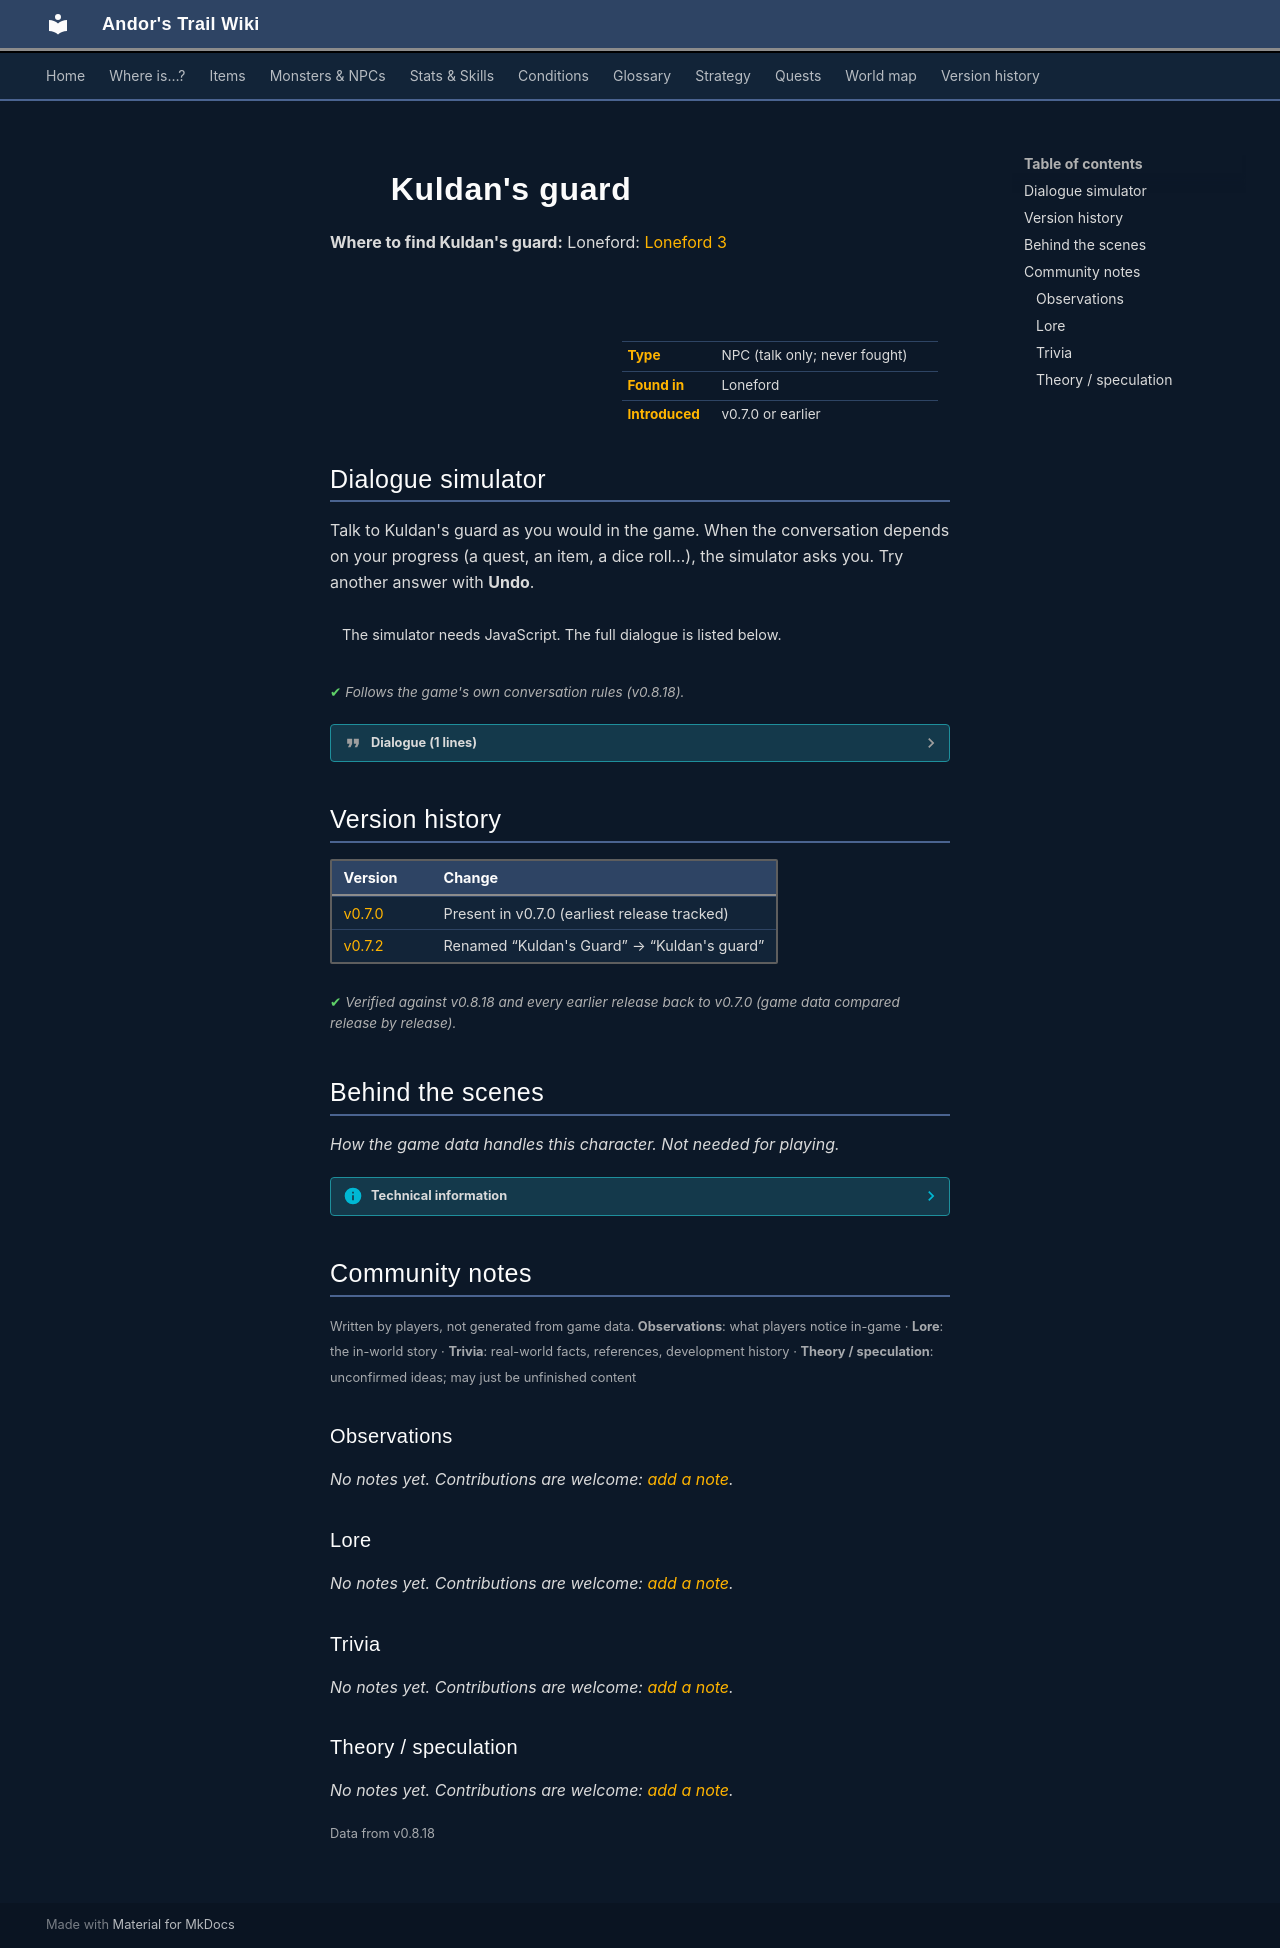

repository: asdfghjkl628/Andor-s-Trail-Wikiiii · page: monsters/kuldan_guard/index.html · generator: mkdocs

---
description: "Kuldan's guard is a non-player character (NPC) in Andor's Trail, found in Loneford."
---

# ![](../assets/icons/monsters/monsters_rltiles3_14.png){ .sprite } Kuldan's guard

**Where to find Kuldan's guard:** Loneford: [Loneford 3](../maps/loneford3.md#pin-npc-kuldan_guard)

<div class="infobox" markdown>

<p class="ib-img"><img class="sprite" src="../../assets/icons/monsters/monsters_rltiles3_14.png" alt=""></p>

| | |
|---|---|
| **Type** | NPC (talk only; never fought) |
| **Found in** | Loneford |
| **Introduced** | v0.7.0 or earlier |

</div>

## Dialogue simulator

Talk to Kuldan's guard as you would in the game. When the conversation depends on your progress (a quest, an item, a dice roll…), the simulator asks you. Try another answer with **Undo**.

<div class="dlg-sim" data-src="../../assets/dialogue/kuldan_guard.json" data-npc="Kuldan&#x27;s guard" markdown="0"><noscript>The simulator needs JavaScript. The full dialogue is listed below.</noscript></div>

<p class="verified">Follows the game's own conversation rules (v0.8.18).</p>

??? quote "Dialogue (1 lines)"

    *Exactly as in the game files. Each line appears once; links jump to where a choice leads.*

    <span id="d-kuldan_guard"></span>**`kuldan_guard`** Kuldan's guard: “What? Talk to the boss.”




## Version history

| Version | Change |
|---|---|
| [v0.7.0](../versions/0.7.0.md) | Present in v0.7.0 (earliest release tracked) |
| [v0.7.2](../versions/0.7.2.md) | Renamed “Kuldan's Guard” → “Kuldan's guard” |

<p class="verified">Verified against v0.8.18 and every earlier release back to v0.7.0 (game data compared release by release).</p>


## Behind the scenes

*How the game data handles this character. Not needed for playing.*

??? info "Technical information"

    | | |
    |---|---|
    | Entry ID | `kuldan_guard` |
    | Type (wiki) | NPC |
    | Spawn group | `kuldan_guard` |
    | Loot table | – |
    | Conversation | `kuldan_guard` |
    | Faction | – |
    | Movement | – |
    | Icon | `monsters_rltiles3:14` |
    | Defined in | `res/raw/monsterlist_v0610_npcs1.json` |

    Raw data:

    ```json
    {
     "id": "kuldan_guard",
     "name": "Kuldan's guard",
     "iconID": "monsters_rltiles3:14",
     "monsterClass": "humanoid",
     "spawnGroup": "kuldan_guard",
     "phraseID": "kuldan_guard"
    }
    ```


## Community notes

<small>Written by players, not generated from game data. **Observations**: what players notice in-game · **Lore**: the in-world story · **Trivia**: real-world facts, references, development history · **Theory / speculation**: unconfirmed ideas; may just be unfinished content</small>

### Observations

*No notes yet. Contributions are welcome: [add a note](https://github.com/asdfghjkl628/Andor-s-Trail-Wikiiii/new/main/notes/monsters?filename=kuldan_guard.md&value=%23%23%20Observations%0A%0A%3C%21--%20what%20players%20notice%20in-game%20--%3E%0A%0A%23%23%20Lore%0A%0A%3C%21--%20the%20in-world%20story%20--%3E%0A%0A%23%23%20Trivia%0A%0A%3C%21--%20real-world%20facts%2C%20references%2C%20development%20history%20--%3E%0A%0A%23%23%20Theory%20/%20speculation%0A%0A%3C%21--%20unconfirmed%20ideas%3B%20may%20just%20be%20unfinished%20content%20--%3E%0A).*

### Lore

*No notes yet. Contributions are welcome: [add a note](https://github.com/asdfghjkl628/Andor-s-Trail-Wikiiii/new/main/notes/monsters?filename=kuldan_guard.md&value=%23%23%20Observations%0A%0A%3C%21--%20what%20players%20notice%20in-game%20--%3E%0A%0A%23%23%20Lore%0A%0A%3C%21--%20the%20in-world%20story%20--%3E%0A%0A%23%23%20Trivia%0A%0A%3C%21--%20real-world%20facts%2C%20references%2C%20development%20history%20--%3E%0A%0A%23%23%20Theory%20/%20speculation%0A%0A%3C%21--%20unconfirmed%20ideas%3B%20may%20just%20be%20unfinished%20content%20--%3E%0A).*

### Trivia

*No notes yet. Contributions are welcome: [add a note](https://github.com/asdfghjkl628/Andor-s-Trail-Wikiiii/new/main/notes/monsters?filename=kuldan_guard.md&value=%23%23%20Observations%0A%0A%3C%21--%20what%20players%20notice%20in-game%20--%3E%0A%0A%23%23%20Lore%0A%0A%3C%21--%20the%20in-world%20story%20--%3E%0A%0A%23%23%20Trivia%0A%0A%3C%21--%20real-world%20facts%2C%20references%2C%20development%20history%20--%3E%0A%0A%23%23%20Theory%20/%20speculation%0A%0A%3C%21--%20unconfirmed%20ideas%3B%20may%20just%20be%20unfinished%20content%20--%3E%0A).*

### Theory / speculation

*No notes yet. Contributions are welcome: [add a note](https://github.com/asdfghjkl628/Andor-s-Trail-Wikiiii/new/main/notes/monsters?filename=kuldan_guard.md&value=%23%23%20Observations%0A%0A%3C%21--%20what%20players%20notice%20in-game%20--%3E%0A%0A%23%23%20Lore%0A%0A%3C%21--%20the%20in-world%20story%20--%3E%0A%0A%23%23%20Trivia%0A%0A%3C%21--%20real-world%20facts%2C%20references%2C%20development%20history%20--%3E%0A%0A%23%23%20Theory%20/%20speculation%0A%0A%3C%21--%20unconfirmed%20ideas%3B%20may%20just%20be%20unfinished%20content%20--%3E%0A).*


<small>Data from v0.8.18</small>
